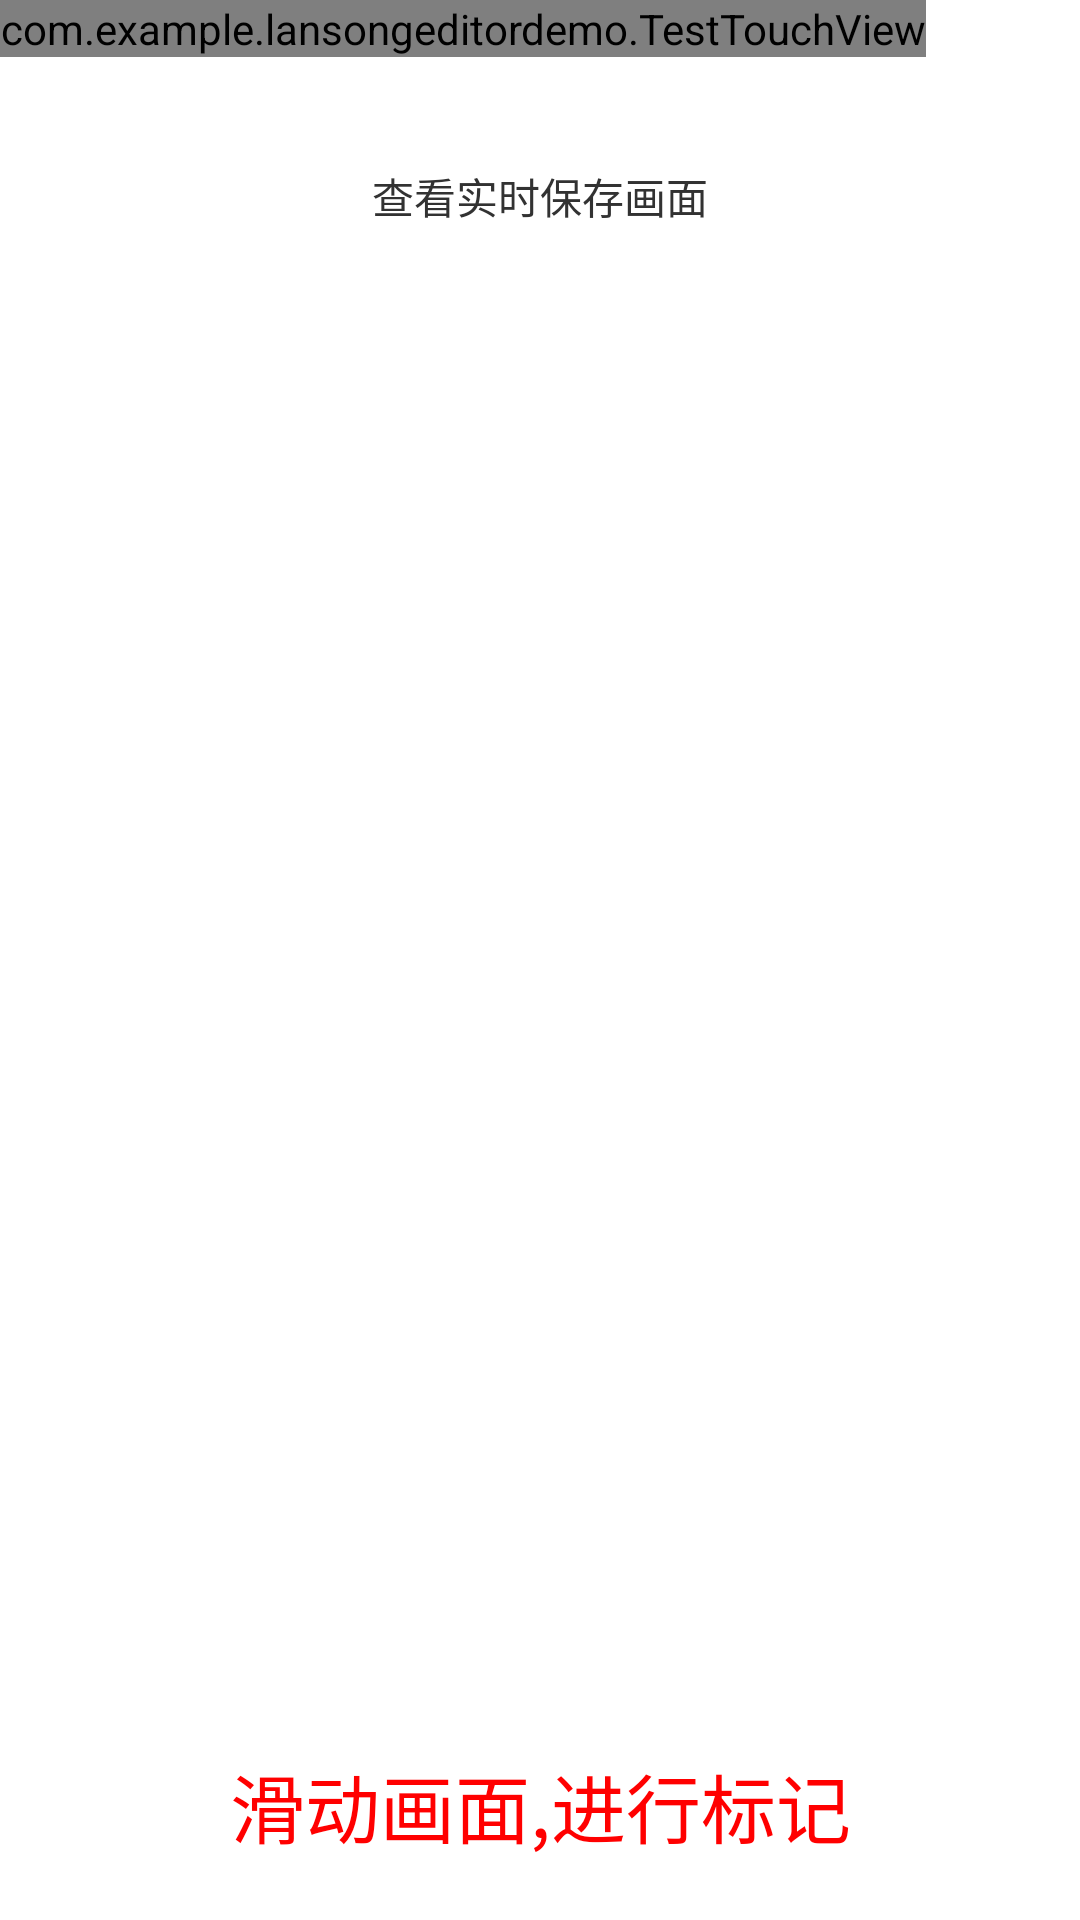

Reconstruct the res/layout file that produces this screen, plus the resources it refers to.
<!-- AndroidManifest.xml: application theme AppTheme -->
<!-- res/layout/mediapool_touch_layout.xml -->
<RelativeLayout
    android:id="@+id/id_mediapool_layout"
    xmlns:android="http://schemas.android.com/apk/res/android"
    xmlns:app="http://schemas.android.com/apk/res-auto"
    xmlns:tools="http://schemas.android.com/tools"
    android:layout_width="match_parent"
    android:layout_height="match_parent"
    android:orientation="vertical">
     
	<com.example.lansongeditordemo.TestTouchView
            android:id="@+id/mediapool_view"
            android:layout_width="wrap_content"
            android:layout_height="wrap_content"
            android:layout_gravity="center"/>
	
	 <LinearLayout 
          android:id="@+id/id_mediapool_saveplay"
          android:layout_width="wrap_content"
          android:layout_height="wrap_content"
          android:background="@drawable/corners_btn_orange_bg"
          android:layout_centerHorizontal="true"
          android:layout_marginTop="50dip"
          android:orientation="vertical">
          
          <ImageView 
              android:layout_width="wrap_content"
              android:layout_height="wrap_content"
              android:layout_gravity="center"
              android:src="@drawable/play2"/>
          <TextView 
              android:layout_width="wrap_content"
              android:layout_height="wrap_content"
            	android:text="查看实时保存画面"
            android:layout_margin="5dip"
              />
      </LinearLayout>
      	   
      	  
      	<TextView 
      	    android:layout_width="match_parent"
      	    android:layout_height="wrap_content"
      	    android:text="滑动画面,进行标记"
      	    android:textSize="25sp"
      	    android:textColor="@color/red"
      	    android:gravity="center_horizontal"
      	    android:layout_margin="20dip"
      	    android:layout_alignParentBottom="true"/>  
</RelativeLayout>
<!-- resources referenced by this layout -->
<resources>
  <color name="red">#FF0000</color>
  <style name="AppTheme" parent="AppBaseTheme">
          
      </style>
  <style name="AppBaseTheme" parent="android:Theme.Light">
          
      </style>
</resources>
